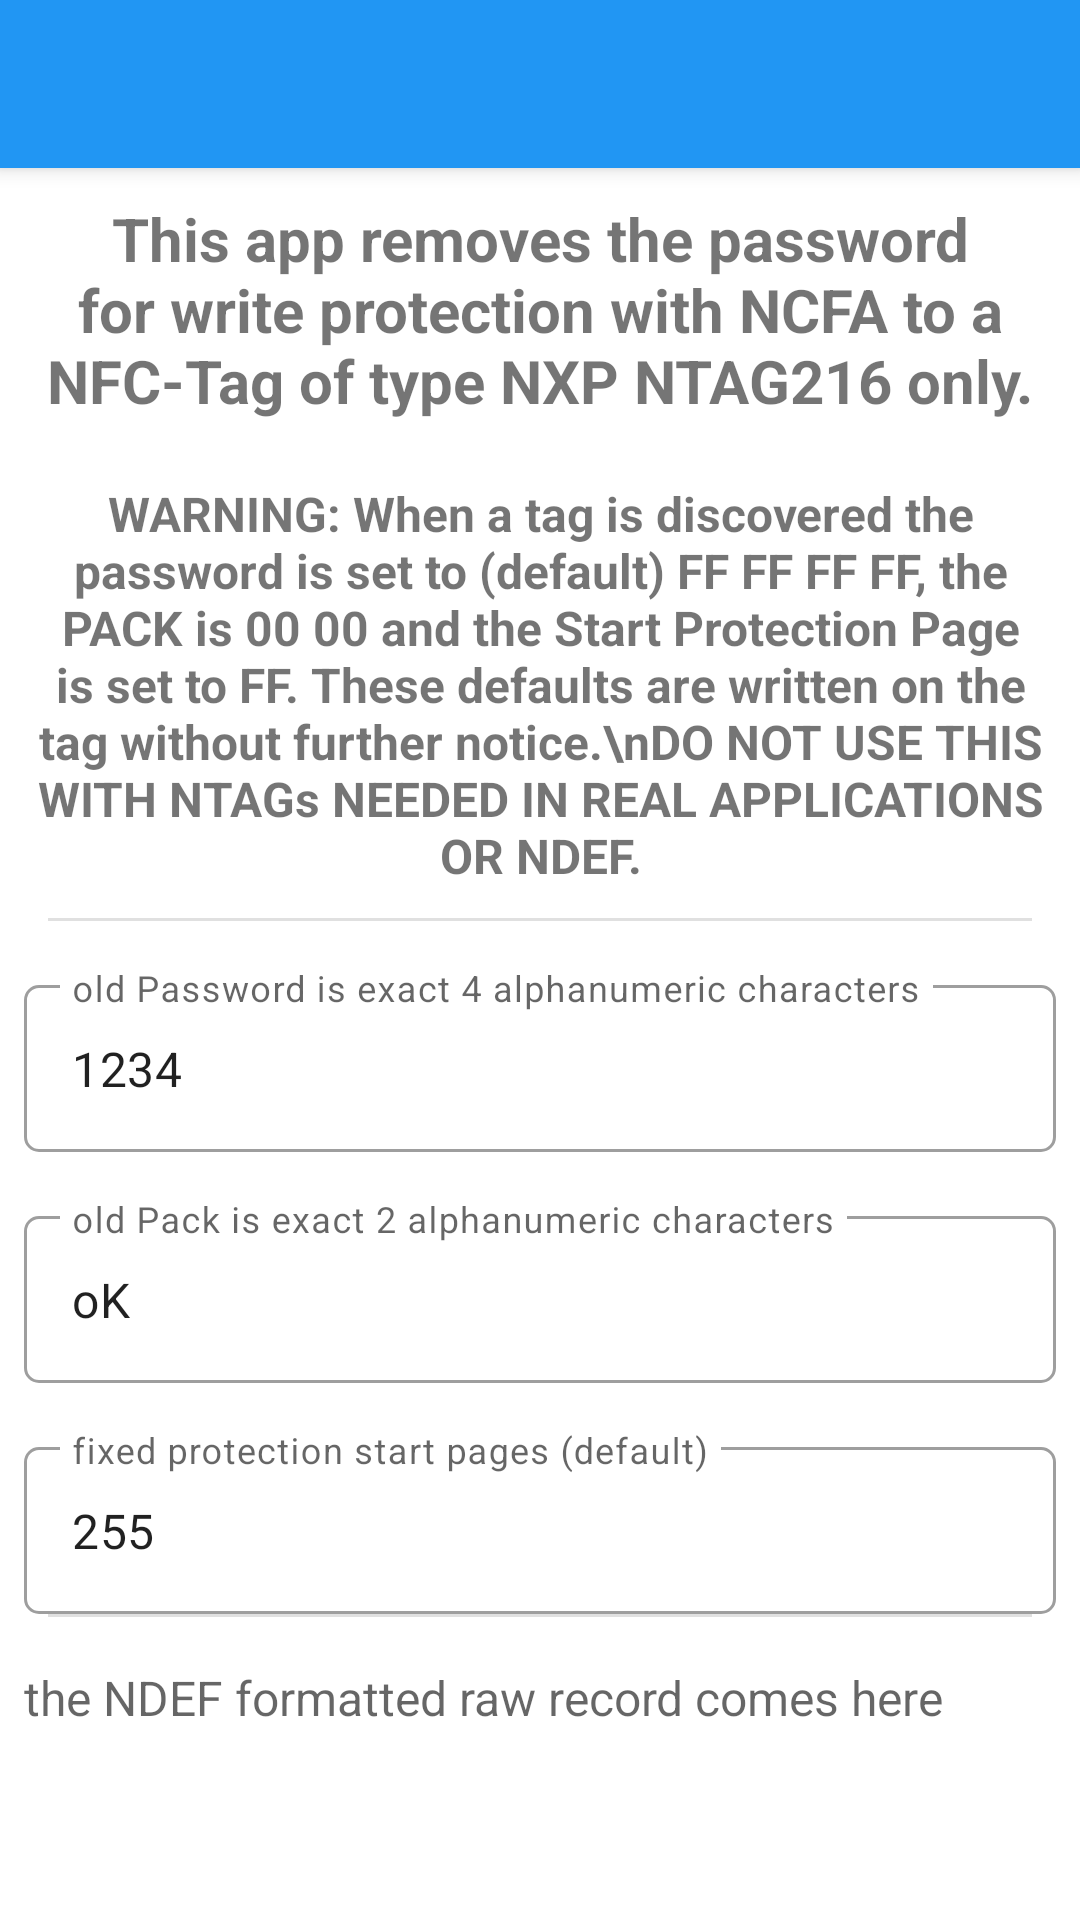

Write the Android layout XML for this screen, with the resource values it uses.
<!-- AndroidManifest.xml: application theme Theme.NfcNfcaAuthProtection -->
<!-- res/layout/activity_remove_write_protection.xml -->
<?xml version="1.0" encoding="utf-8"?>
<LinearLayout xmlns:android="http://schemas.android.com/apk/res/android"
    xmlns:app="http://schemas.android.com/apk/res-auto"
    xmlns:tools="http://schemas.android.com/tools"
    android:layout_width="match_parent"
    android:layout_height="match_parent"
    android:orientation="vertical"
    tools:context=".RemoveWriteProtectionActivity">

    <androidx.appcompat.widget.Toolbar
        android:id="@+id/main_toolbar"
        android:layout_width="match_parent"
        android:layout_height="?attr/actionBarSize"
        android:background="@color/colorPrimary"
        android:elevation="@dimen/toolbar_elevation"
        android:theme="@style/ThemeOverlay.AppCompat.Dark.ActionBar"
        app:popupTheme="@style/ThemeOverlay.AppCompat.Light" />

    <ScrollView
        android:layout_width="match_parent"
        android:layout_height="wrap_content">

        <LinearLayout
            android:layout_width="match_parent"
            android:layout_height="wrap_content"
            android:orientation="vertical">

            <TextView
                android:id="@+id/tvTitle"
                android:layout_width="match_parent"
                android:layout_height="wrap_content"
                android:padding="10dp"
                android:text="This app removes the password for write protection with NCFA to a NFC-Tag of type NXP NTAG216 only."
                android:textAlignment="center"
                android:textSize="20sp"
                android:textStyle="bold" />

            <TextView
                android:id="@+id/tvInformation"
                android:layout_width="match_parent"
                android:layout_height="wrap_content"
                android:padding="10dp"
                android:text="WARNING: When a tag is discovered the password is set to (default) FF FF FF FF, the PACK is 00 00 and the Start Protection Page is set to FF. These defaults are written on the tag without further notice.\nDO NOT USE THIS WITH NTAGs NEEDED IN REAL APPLICATIONS OR NDEF."
                android:textAlignment="center"
                android:textSize="16sp"
                android:textStyle="bold" />

            <com.google.android.material.divider.MaterialDivider
                android:layout_width="match_parent"
                android:layout_height="wrap_content"
                app:dividerInsetEnd="16dp"
                app:dividerInsetStart="16dp" />

            <com.google.android.material.textfield.TextInputLayout
                android:id="@+id/etRemoveProtectionPasswordDecoration"
                style="@style/Widget.MaterialComponents.TextInputLayout.OutlinedBox"
                android:layout_width="match_parent"
                android:layout_height="wrap_content"
                android:layout_marginStart="8dp"
                android:layout_marginTop="16dp"
                android:layout_marginEnd="8dp"
                android:hint="old Password is exact 4 alphanumeric characters"
                app:boxCornerRadiusBottomEnd="5dp"
                app:boxCornerRadiusBottomStart="5dp"
                app:boxCornerRadiusTopEnd="5dp"
                app:boxCornerRadiusTopStart="5dp"
                app:layout_constraintEnd_toEndOf="parent"
                app:layout_constraintStart_toStartOf="parent"
                app:layout_constraintTop_toTopOf="parent">

                <com.google.android.material.textfield.TextInputEditText
                    android:id="@+id/etRemoveProtectionPassword"
                    android:layout_width="match_parent"
                    android:layout_height="wrap_content"
                    android:ellipsize="end"
                    android:maxLines="1"
                    android:text="1234"
                    tools:ignore="KeyboardInaccessibleWidget" />
            </com.google.android.material.textfield.TextInputLayout>

            <com.google.android.material.textfield.TextInputLayout
                android:id="@+id/etRemoveProtectionPackDecoration"
                style="@style/Widget.MaterialComponents.TextInputLayout.OutlinedBox"
                android:layout_width="match_parent"
                android:layout_height="wrap_content"
                android:layout_marginStart="8dp"
                android:layout_marginTop="16dp"
                android:layout_marginEnd="8dp"
                android:hint="old Pack is exact 2 alphanumeric characters"
                app:boxCornerRadiusBottomEnd="5dp"
                app:boxCornerRadiusBottomStart="5dp"
                app:boxCornerRadiusTopEnd="5dp"
                app:boxCornerRadiusTopStart="5dp"
                app:layout_constraintEnd_toEndOf="parent"
                app:layout_constraintStart_toStartOf="parent"
                app:layout_constraintTop_toTopOf="parent">

                <com.google.android.material.textfield.TextInputEditText
                    android:id="@+id/etRemoveProtectionPack"
                    android:layout_width="match_parent"
                    android:layout_height="wrap_content"
                    android:ellipsize="end"
                    android:maxLines="1"
                    android:text="oK"
                    tools:ignore="KeyboardInaccessibleWidget" />
            </com.google.android.material.textfield.TextInputLayout>

            <com.google.android.material.textfield.TextInputLayout
                android:id="@+id/etRemoveProtectionStartProtectionDecoration"
                style="@style/Widget.MaterialComponents.TextInputLayout.OutlinedBox"
                android:layout_width="match_parent"
                android:layout_height="wrap_content"
                android:layout_marginStart="8dp"
                android:layout_marginTop="16dp"
                android:layout_marginEnd="8dp"
                android:hint="fixed protection start pages (default)"
                app:boxCornerRadiusBottomEnd="5dp"
                app:boxCornerRadiusBottomStart="5dp"
                app:boxCornerRadiusTopEnd="5dp"
                app:boxCornerRadiusTopStart="5dp"
                app:layout_constraintEnd_toEndOf="parent"
                app:layout_constraintStart_toStartOf="parent"
                app:layout_constraintTop_toTopOf="parent">

                <com.google.android.material.textfield.TextInputEditText
                    android:id="@+id/etRemoveProtectionStartProtection"
                    android:layout_width="match_parent"
                    android:layout_height="wrap_content"
                    android:ellipsize="end"
                    android:focusable="false"
                    android:inputType="number"
                    android:maxLines="1"
                    android:text="255"
                    tools:ignore="KeyboardInaccessibleWidget" />
            </com.google.android.material.textfield.TextInputLayout>

            <com.google.android.material.divider.MaterialDivider
                android:layout_width="match_parent"
                android:layout_height="wrap_content"
                app:dividerInsetEnd="16dp"
                app:dividerInsetStart="16dp" />

            <TextView
                android:id="@+id/tvRemoveProtectionNfcaResult"
                android:layout_width="match_parent"
                android:layout_height="wrap_content"
                android:layout_marginStart="8dp"
                android:layout_marginTop="16dp"
                android:layout_marginEnd="8dp"
                android:hint="the NDEF formatted raw record comes here"
                android:textSize="16sp" />

        </LinearLayout>
    </ScrollView>
</LinearLayout>
<!-- resources referenced by this layout -->
<resources>
  <color name="colorPrimary">#2196F3</color>
  <dimen name="toolbar_elevation">4dp</dimen>
  <style name="Theme.NfcNfcaAuthProtection" parent="Theme.MaterialComponents.DayNight.DarkActionBar">
          
          <item name="colorPrimary">@color/colorPrimary</item>
          <item name="colorPrimaryDark">@color/colorPrimaryDark</item>
          <item name="colorPrimaryVariant">@color/colorStatusBar</item>
          <item name="colorOnPrimary">@color/white</item>
          
          <item name="colorSecondary">@color/teal_200</item>
          <item name="colorSecondaryVariant">@color/teal_700</item>
          <item name="colorOnSecondary">@color/black</item>
          
          <item name="android:statusBarColor" tools:targetApi="l">?attr/colorPrimaryVariant</item>
          
          <item name="windowActionBar">false</item>
          <item name="windowNoTitle">true</item>
      </style>
  <color name="colorPrimaryDark">#3F51B5</color>
  <color name="white">#FFFFFFFF</color>
  <color name="teal_200">#FF03DAC5</color>
  <color name="teal_700">#FF018786</color>
  <color name="black">#FF000000</color>
</resources>
